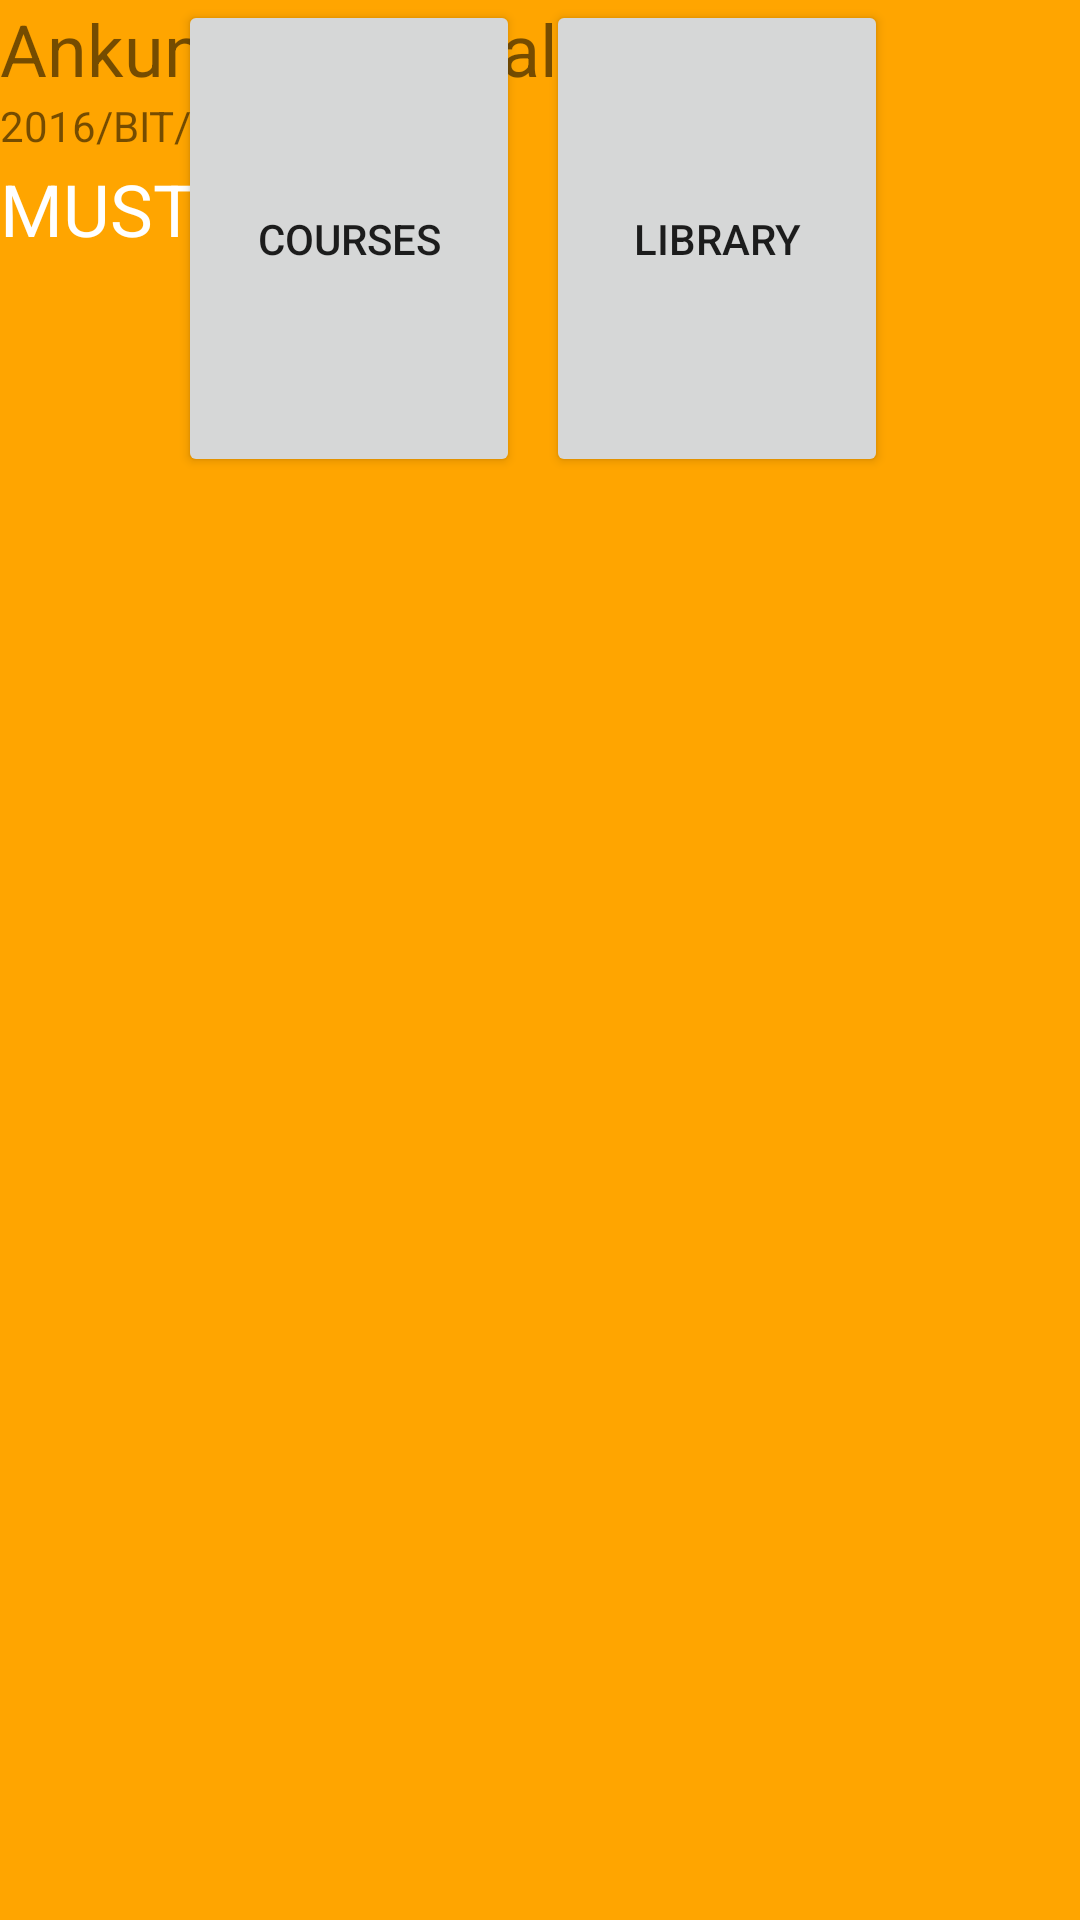

Android layout source for this screen:
<!-- AndroidManifest.xml: application theme AppTheme -->
<!-- res/layout/activity_main.xml -->
<?xml version="1.0" encoding="utf-8"?>
<android.support.constraint.ConstraintLayout xmlns:android="http://schemas.android.com/apk/res/android"
    xmlns:app="http://schemas.android.com/apk/res-auto"
    xmlns:tools="http://schemas.android.com/tools"
    android:layout_width="match_parent"
    android:layout_height="match_parent"
    tools:context=".MainActivity"
    android:background="@color/orange">

    <TextView
        android:id="@+id/textView6"
        android:layout_width="wrap_content"
        android:layout_height="wrap_content"
        android:text="Ankunda Racheal"
        android:textSize="24sp"
        tools:layout_editor_absoluteX="100dp"
        tools:layout_editor_absoluteY="30dp" />

    <TextView
        android:id="@+id/textView4"
        android:layout_width="wrap_content"
        android:layout_height="wrap_content"
        android:text="MUST"
        android:textColor="@color/white"
        android:textSize="24sp"
        app:layout_constraintTop_toBottomOf="@+id/textView3"
        tools:layout_editor_absoluteX="100dp" />

    <TextView
        android:id="@+id/textView3"
        android:layout_width="wrap_content"
        android:layout_height="21dp"
        android:text="2016/BIT/050/PS"
        app:autoSizeTextType="none"
        app:layout_constraintTop_toBottomOf="@+id/textView6"
        tools:layout_editor_absoluteX="100dp"
        tools:textColor="@color/white" />

    <Button
        android:id="@+id/button2"
        android:layout_width="114dp"
        android:layout_height="159dp"
        android:layout_marginStart="8dp"
        android:onClick="goCourse"
        android:text="@string/courses"
        app:layout_constraintEnd_toStartOf="@+id/button3"
        app:layout_constraintHorizontal_bias="0.857"
        app:layout_constraintStart_toStartOf="parent"
        tools:layout_editor_absoluteY="170dp" />

    <Button
        android:id="@+id/button3"
        android:layout_width="114dp"
        android:layout_height="159dp"
        android:layout_marginEnd="64dp"
        android:text="@string/library"
        app:layout_constraintEnd_toEndOf="parent"
        tools:layout_editor_absoluteY="170dp" />

</android.support.constraint.ConstraintLayout>
<!-- resources referenced by this layout -->
<resources>
  <color name="orange">#ffa500</color>
  <color name="white">#ffffff</color>
  <string name="courses">Courses</string>
  <string name="library">Library</string>
  <style name="AppTheme" parent="Theme.AppCompat.Light.DarkActionBar">
          
          <item name="colorPrimary">@color/orange</item>
          <item name="colorPrimaryDark">@color/orange</item>
          <item name="colorAccent">@color/red</item>
      </style>
  <color name="red">#ff1340</color>
</resources>
